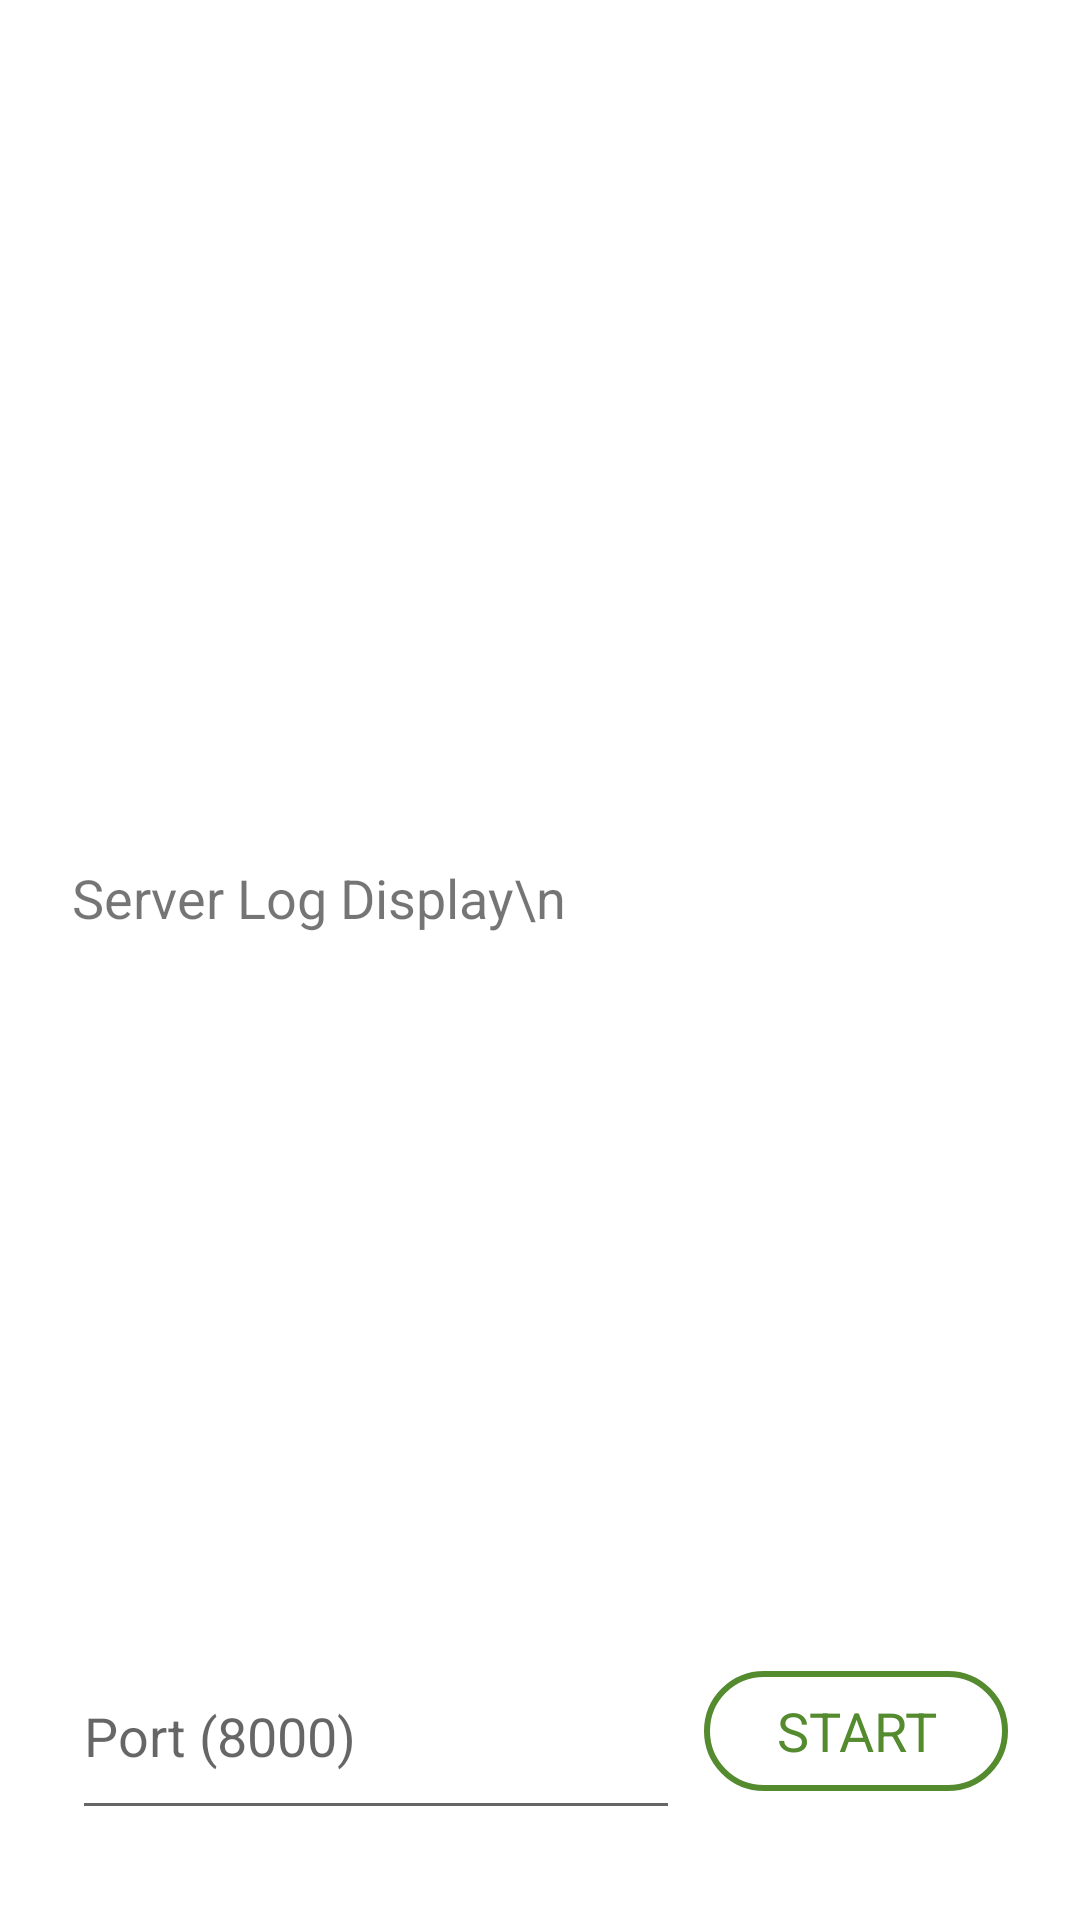

Android layout source for this screen:
<!-- AndroidManifest.xml: application theme Theme.ConnHub -->
<!-- res/layout/view_main.xml -->
<?xml version="1.0" encoding="utf-8"?>
<LinearLayout xmlns:android="http://schemas.android.com/apk/res/android"
    xmlns:tools="http://schemas.android.com/tools"
    android:layout_width="match_parent"
    android:layout_height="match_parent"
    android:orientation="vertical"
    tools:context=".MainActivity"
    android:layout_marginVertical="24dp"
    android:padding="16dp">

    <androidx.recyclerview.widget.RecyclerView
        android:id="@+id/ip_list"
        android:layout_width="match_parent"
        android:layout_height="0dp"
        android:layout_weight="3"
        android:layout_marginVertical="6dp"
        android:padding="8dp"/>

    <ScrollView
        android:layout_width="match_parent"
        android:layout_height="0dp"
        android:layout_weight="3"
        android:scrollbars="vertical"
        android:layout_marginVertical="6dp">
        <TextView
            android:id="@+id/log_view"
            android:text="Server Log Display\n"
            android:layout_width="match_parent"
            android:layout_height="wrap_content"
            android:padding="8dp"
            android:textSize="18sp"
            android:textIsSelectable="true"/>
    </ScrollView>

    <LinearLayout
        android:layout_width="match_parent"
        android:layout_height="0dp"
        android:layout_weight="1"
        android:orientation="horizontal"
        android:gravity="center_vertical"
        android:layout_marginVertical="6dp"
        android:padding="8dp">
        <EditText
            android:id="@+id/port_input"
            android:layout_width="0dp"
            android:layout_height="match_parent"
            android:layout_weight="2"
            android:hint="Port (8000)"
            android:inputType="number"
            android:layout_marginEnd="8dp"/>
        <com.google.android.material.button.MaterialButton
            android:id="@+id/start_btn"
            android:layout_width="0dp"
            android:layout_height="wrap_content"
            android:layout_weight="1"
            android:text="START"
            android:textSize="18sp"
            style="@style/Widget.App.Button.OutlinedButton"/>
    </LinearLayout>

</LinearLayout>
<!-- resources referenced by this layout -->
<resources>
  <style name="Widget.App.Button.OutlinedButton" parent="Widget.Material3.Button.OutlinedButton">
          <item name="strokeWidth">2dp</item> <item name="strokeColor">@color/green</item>
          <item name="android:textColor">@color/green</item>
      </style>
  <style name="Theme.ConnHub" parent="Theme.MaterialComponents.DayNight.NoActionBar">
          
          <item name="colorPrimary">@color/purple_500</item>
          <item name="colorPrimaryVariant">@color/purple_700</item>
          <item name="colorOnPrimary">@color/white</item>
          
          <item name="colorSecondary">@color/teal_200</item>
          <item name="colorSecondaryVariant">@color/teal_700</item>
          <item name="colorOnSecondary">@color/black</item>
          
          <item name="android:statusBarColor">?attr/colorPrimaryVariant</item>
          
      </style>
  <color name="green">#558B2F</color>
  <color name="purple_500">#FF6200EE</color>
  <color name="purple_700">#FF3700B3</color>
  <color name="white">#FFFFFFFF</color>
  <color name="teal_200">#FF03DAC5</color>
  <color name="teal_700">#FF018786</color>
  <color name="black">#FF000000</color>
</resources>
